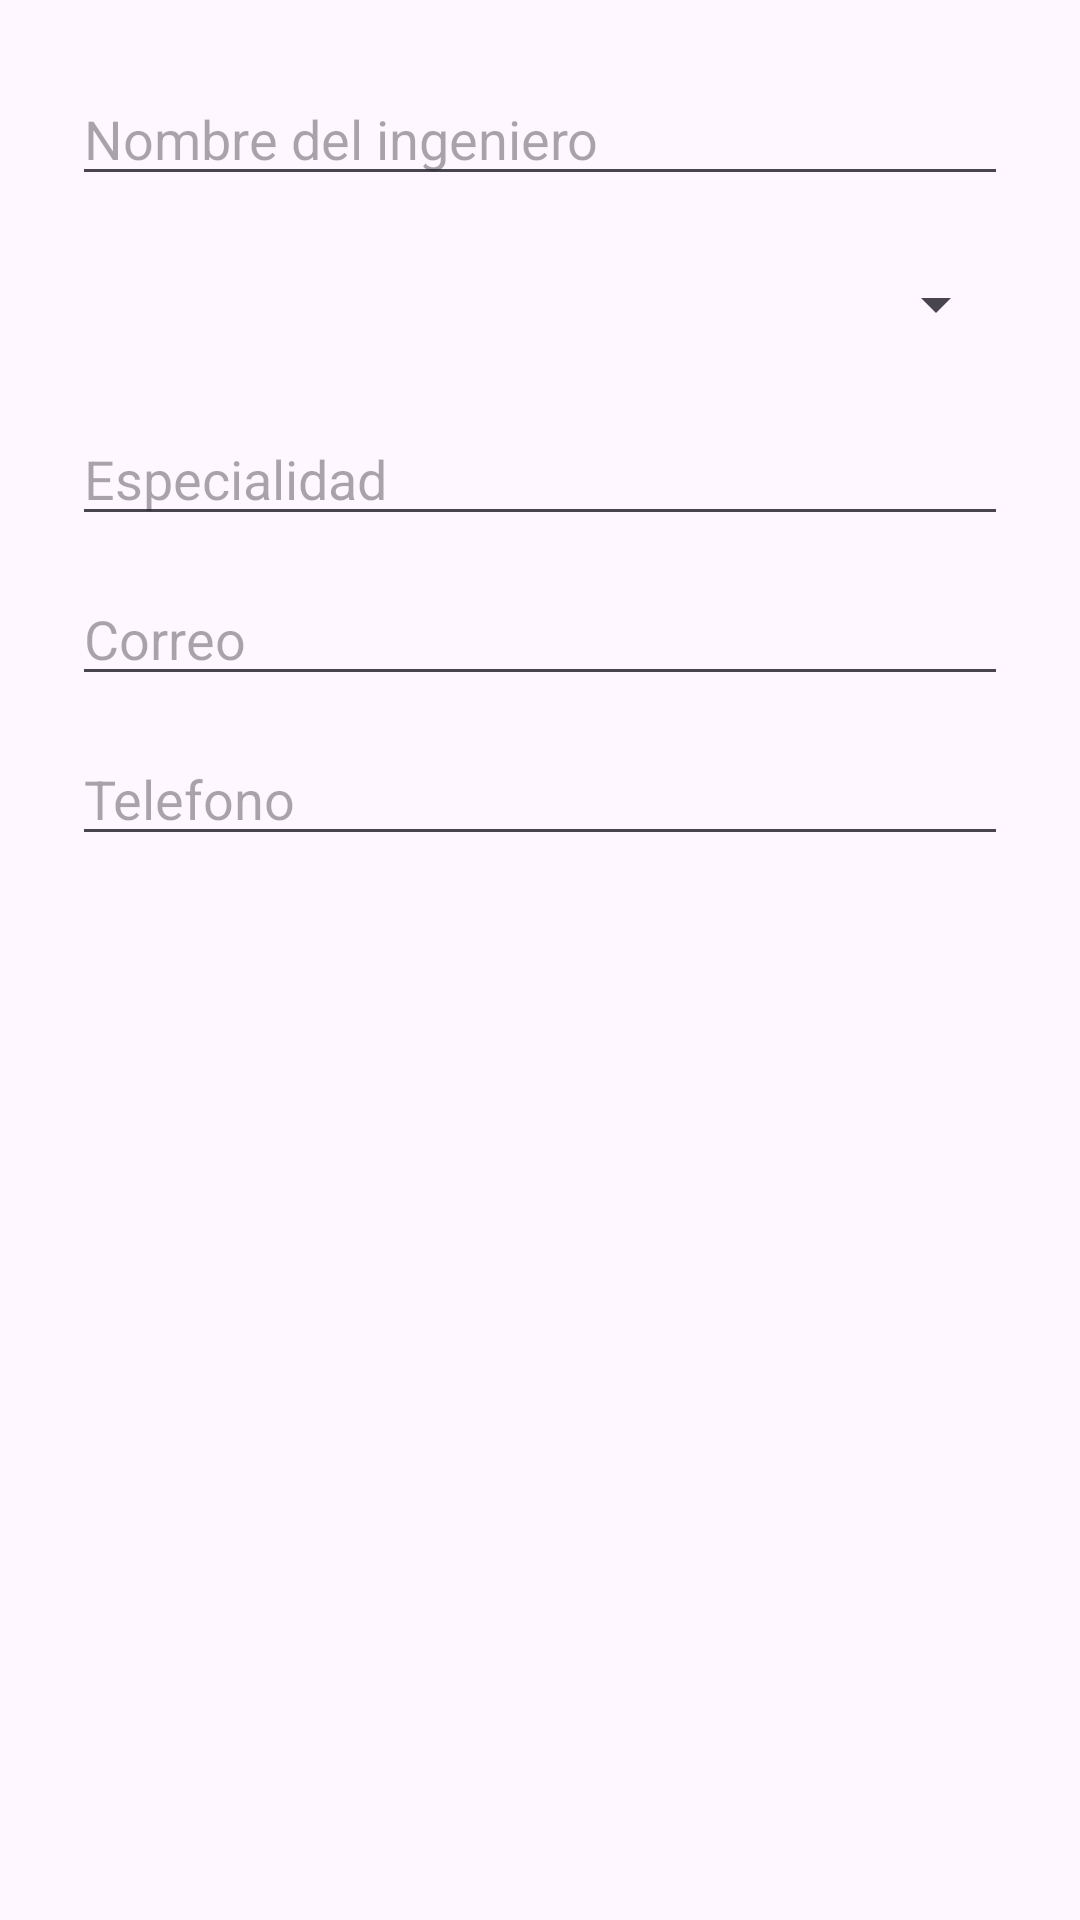

Here is an Android app screen rendered from its layout file. Give the layout XML and the strings, colors and styles it references.
<!-- AndroidManifest.xml: application theme Theme.HalliPlanner -->
<!-- res/layout/dialog_add_engineer.xml -->
<?xml version="1.0" encoding="utf-8"?>
<ScrollView xmlns:android="http://schemas.android.com/apk/res/android"
    android:layout_width="match_parent"
    android:layout_height="wrap_content"
    android:padding="24dp">

    <LinearLayout
        android:layout_width="match_parent"
        android:layout_height="wrap_content"
        android:orientation="vertical">

        <EditText
            android:id="@+id/inputEngineerName"
            android:layout_width="match_parent"
            android:layout_height="wrap_content"
            android:hint="Nombre del ingeniero"
            android:inputType="textCapWords" />

        <Spinner
            android:id="@+id/inputEngineerType"
            android:layout_width="match_parent"
            android:layout_height="48dp"
            android:layout_marginTop="12dp" />

        <EditText
            android:id="@+id/inputEngineerSpecialty"
            android:layout_width="match_parent"
            android:layout_height="wrap_content"
            android:layout_marginTop="12dp"
            android:hint="Especialidad"
            android:inputType="textCapWords" />

        <EditText
            android:id="@+id/inputEngineerEmail"
            android:layout_width="match_parent"
            android:layout_height="wrap_content"
            android:layout_marginTop="12dp"
            android:hint="Correo"
            android:inputType="textEmailAddress" />

        <EditText
            android:id="@+id/inputEngineerPhone"
            android:layout_width="match_parent"
            android:layout_height="wrap_content"
            android:layout_marginTop="12dp"
            android:hint="Telefono"
            android:inputType="phone" />
    </LinearLayout>
</ScrollView>
<!-- resources referenced by this layout -->
<resources>
  <style name="Theme.HalliPlanner" parent="Base.Theme.HalliPlanner" />
  <style name="Base.Theme.HalliPlanner" parent="Theme.Material3.DayNight.NoActionBar">
          
          
      </style>
</resources>
